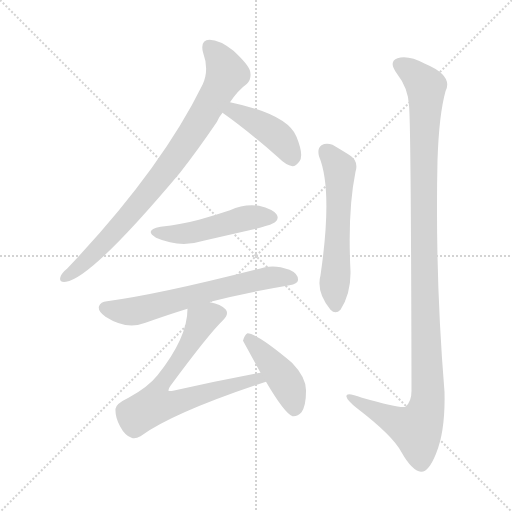
t = 0.00 s
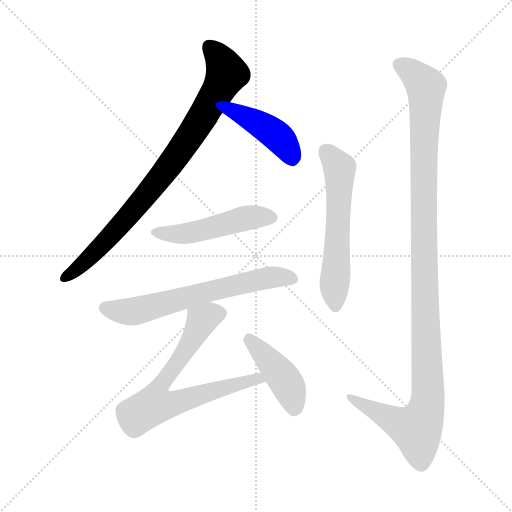
t = 1.26 s
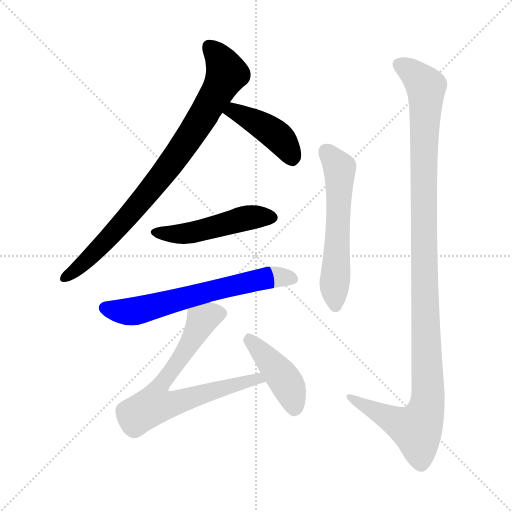
t = 2.52 s
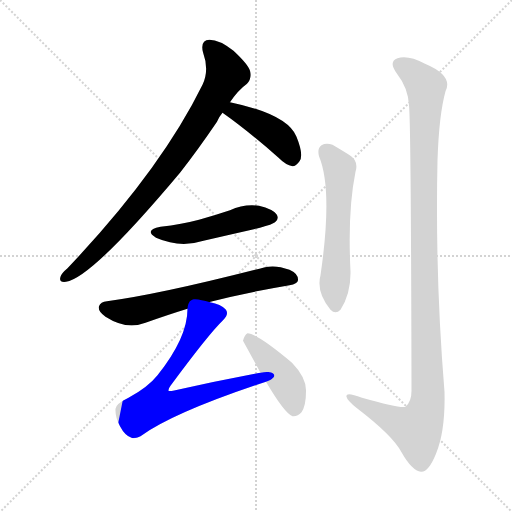
t = 3.78 s
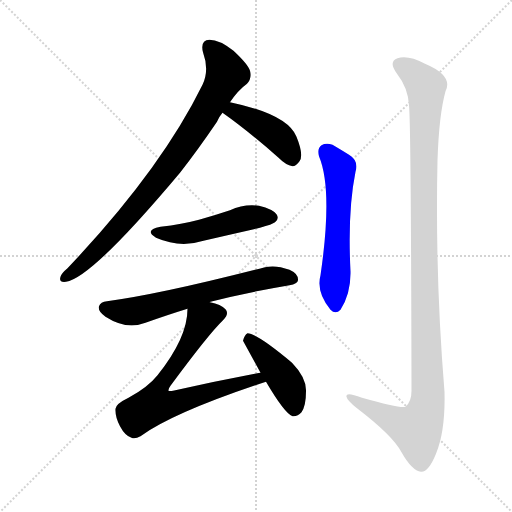
t = 5.04 s
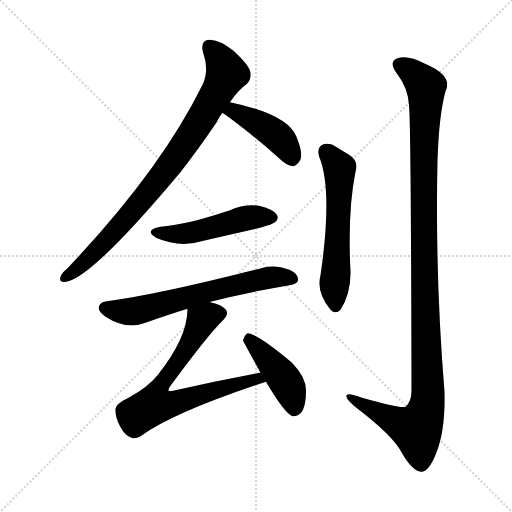
t = 6.30 s

The animated SVG that drew these frames (rendered in a browser with its animation timeline set to each time). Animation: 8 CSS @keyframes rules; one cycle of 6.30 s.

<svg version="1.1" viewBox="0 0 1024 1024" xmlns="http://www.w3.org/2000/svg">
  <g stroke="lightgray" stroke-dasharray="1,1" stroke-width="1" transform="scale(4, 4)">
    <line x1="0" y1="0" x2="256" y2="256"></line>
    <line x1="256" y1="0" x2="0" y2="256"></line>
    <line x1="128" y1="0" x2="128" y2="256"></line>
    <line x1="0" y1="128" x2="256" y2="128"></line>
  </g>
<g transform="scale(1, -1) translate(0, -900)">
   <style type="text/css">
    @keyframes keyframes0 {
      from {
       stroke: blue;
       stroke-dashoffset: 842;
       stroke-width: 128;
       }
       73% {
       animation-timing-function: step-end;
       stroke: blue;
       stroke-dashoffset: 0;
       stroke-width: 128;
       }
       to {
       stroke: black;
       stroke-width: 1024;
       }
       }
       #make-me-a-hanzi-animation-0 {
         animation: keyframes0 0.935221s both;
         animation-delay: 0.000000s;
         animation-timing-function: linear;
       }
    @keyframes keyframes1 {
      from {
       stroke: blue;
       stroke-dashoffset: 427;
       stroke-width: 128;
       }
       58% {
       animation-timing-function: step-end;
       stroke: blue;
       stroke-dashoffset: 0;
       stroke-width: 128;
       }
       to {
       stroke: black;
       stroke-width: 1024;
       }
       }
       #make-me-a-hanzi-animation-1 {
         animation: keyframes1 0.597493s both;
         animation-delay: 0.935221s;
         animation-timing-function: linear;
       }
    @keyframes keyframes2 {
      from {
       stroke: blue;
       stroke-dashoffset: 492;
       stroke-width: 128;
       }
       62% {
       animation-timing-function: step-end;
       stroke: blue;
       stroke-dashoffset: 0;
       stroke-width: 128;
       }
       to {
       stroke: black;
       stroke-width: 1024;
       }
       }
       #make-me-a-hanzi-animation-2 {
         animation: keyframes2 0.650391s both;
         animation-delay: 1.532715s;
         animation-timing-function: linear;
       }
    @keyframes keyframes3 {
      from {
       stroke: blue;
       stroke-dashoffset: 643;
       stroke-width: 128;
       }
       68% {
       animation-timing-function: step-end;
       stroke: blue;
       stroke-dashoffset: 0;
       stroke-width: 128;
       }
       to {
       stroke: black;
       stroke-width: 1024;
       }
       }
       #make-me-a-hanzi-animation-3 {
         animation: keyframes3 0.773275s both;
         animation-delay: 2.183105s;
         animation-timing-function: linear;
       }
    @keyframes keyframes4 {
      from {
       stroke: blue;
       stroke-dashoffset: 711;
       stroke-width: 128;
       }
       70% {
       animation-timing-function: step-end;
       stroke: blue;
       stroke-dashoffset: 0;
       stroke-width: 128;
       }
       to {
       stroke: black;
       stroke-width: 1024;
       }
       }
       #make-me-a-hanzi-animation-4 {
         animation: keyframes4 0.828613s both;
         animation-delay: 2.956380s;
         animation-timing-function: linear;
       }
    @keyframes keyframes5 {
      from {
       stroke: blue;
       stroke-dashoffset: 433;
       stroke-width: 128;
       }
       58% {
       animation-timing-function: step-end;
       stroke: blue;
       stroke-dashoffset: 0;
       stroke-width: 128;
       }
       to {
       stroke: black;
       stroke-width: 1024;
       }
       }
       #make-me-a-hanzi-animation-5 {
         animation: keyframes5 0.602376s both;
         animation-delay: 3.784993s;
         animation-timing-function: linear;
       }
    @keyframes keyframes6 {
      from {
       stroke: blue;
       stroke-dashoffset: 575;
       stroke-width: 128;
       }
       65% {
       animation-timing-function: step-end;
       stroke: blue;
       stroke-dashoffset: 0;
       stroke-width: 128;
       }
       to {
       stroke: black;
       stroke-width: 1024;
       }
       }
       #make-me-a-hanzi-animation-6 {
         animation: keyframes6 0.717936s both;
         animation-delay: 4.387370s;
         animation-timing-function: linear;
       }
    @keyframes keyframes7 {
      from {
       stroke: blue;
       stroke-dashoffset: 1160;
       stroke-width: 128;
       }
       79% {
       animation-timing-function: step-end;
       stroke: blue;
       stroke-dashoffset: 0;
       stroke-width: 128;
       }
       to {
       stroke: black;
       stroke-width: 1024;
       }
       }
       #make-me-a-hanzi-animation-7 {
         animation: keyframes7 1.194010s both;
         animation-delay: 5.105306s;
         animation-timing-function: linear;
       }
</style>
<path d="M 460.0 695.5 Q 476.0 719.5 494.0 732.5 Q 504.0 742.5 500.0 758.5 Q 496.0 771.5 467.0 798.5 Q 439.0 820.5 419.0 820.5 Q 400.0 819.5 406.0 795.5 Q 419.0 759.5 405.0 730.5 Q 321.0 559.5 135.0 363.5 Q 123.0 353.5 121.0 346.5 Q 117.0 334.5 132.0 336.5 Q 183.0 343.5 360.0 554.5 Q 396.0 600.5 434.0 656.5 Q 438.0 666.5 445.0 674.5 L 460.0 695.5 Z" fill="lightgray"></path> 
<path d="M 445.0 674.5 Q 496.0 638.5 556.0 585.5 Q 572.0 569.5 585.0 567.5 Q 592.0 567.5 599.0 577.5 Q 608.0 589.5 593.0 626.5 Q 575.0 671.5 460.0 695.5 C 431.0 701.5 421.0 691.5 445.0 674.5 Z" fill="lightgray"></path> 
<path d="M 321.0 446.5 Q 287.0 439.5 312.0 424.5 Q 360.0 403.5 407.0 418.5 Q 462.0 431.5 520.0 444.5 Q 545.0 451.5 550.0 455.5 Q 559.0 462.5 553.0 471.5 Q 546.0 481.5 518.0 488.5 Q 488.0 492.5 460.0 479.5 Q 430.0 469.5 398.0 460.5 Q 364.0 451.5 321.0 446.5 Z" fill="lightgray"></path> 
<path d="M 420.0 295.5 Q 420.0 296.5 421.0 296.5 Q 491.0 314.5 579.0 329.5 Q 595.0 332.5 596.0 339.5 Q 597.0 352.5 579.0 360.5 Q 552.0 370.5 530.0 365.5 Q 320.0 311.5 214.0 297.5 Q 201.0 296.5 198.0 287.5 Q 195.0 277.5 211.0 266.5 Q 253.0 239.5 291.0 254.5 Q 336.0 270.5 375.0 282.5 L 420.0 295.5 Z" fill="lightgray"></path> 
<path d="M 521.0 154.5 Q 436.0 138.5 346.0 118.5 Q 339.0 117.5 337.0 118.5 Q 336.0 121.5 341.0 128.5 Q 417.0 231.5 446.0 259.5 Q 459.0 272.5 451.0 281.5 Q 442.0 291.5 420.0 295.5 C 391.0 303.5 377.0 307.5 375.0 282.5 Q 375.0 224.5 315.0 149.5 Q 296.0 125.5 257.0 104.5 Q 232.0 92.5 231.0 82.5 Q 230.0 66.5 240.0 47.5 Q 250.0 28.5 263.0 24.5 Q 270.0 21.5 281.0 27.5 Q 347.0 75.5 532.0 136.5 C 560.0 145.5 550.0 160.5 521.0 154.5 Z" fill="lightgray"></path> 
<path d="M 532.0 136.5 Q 569.0 73.5 585.0 67.5 Q 595.0 66.5 603.0 75.5 Q 612.0 88.5 612.0 117.5 Q 613.0 144.5 584.0 174.5 Q 515.0 232.5 495.0 233.5 Q 489.0 230.5 486.0 218.5 L 521.0 154.5 L 532.0 136.5 Z" fill="lightgray"></path> 
<path d="M 638.0 587.5 Q 666.0 520.5 641.0 349.5 Q 632.0 315.5 661.0 280.5 Q 671.0 270.5 681.0 280.5 Q 702.0 313.5 701.0 357.5 Q 695.0 477.5 711.0 556.5 Q 718.0 578.5 698.0 590.5 Q 682.0 600.5 665.0 610.5 Q 652.0 614.5 643.0 609.5 Q 634.0 603.5 638.0 587.5 Z" fill="lightgray"></path> 
<path d="M 818.0 689.5 Q 822.0 653.5 823.0 118.5 Q 823.0 96.5 811.0 86.5 Q 802.0 82.5 724.0 104.5 Q 690.0 117.5 693.0 106.5 Q 694.0 99.5 714.0 83.5 Q 786.0 28.5 803.0 -4.5 Q 824.0 -41.5 842.0 -43.5 Q 857.0 -44.5 872.0 -7.5 Q 891.0 38.5 889.0 116.5 Q 870.0 347.5 875.0 579.5 Q 878.0 670.5 891.0 717.5 Q 907.0 748.5 850.0 772.5 Q 816.0 790.5 795.0 783.5 Q 776.0 776.5 794.0 752.5 Q 816.0 724.5 818.0 689.5 Z" fill="lightgray"></path> 
      <clipPath id="make-me-a-hanzi-clip-0">
      <path d="M 460.0 695.5 Q 476.0 719.5 494.0 732.5 Q 504.0 742.5 500.0 758.5 Q 496.0 771.5 467.0 798.5 Q 439.0 820.5 419.0 820.5 Q 400.0 819.5 406.0 795.5 Q 419.0 759.5 405.0 730.5 Q 321.0 559.5 135.0 363.5 Q 123.0 353.5 121.0 346.5 Q 117.0 334.5 132.0 336.5 Q 183.0 343.5 360.0 554.5 Q 396.0 600.5 434.0 656.5 Q 438.0 666.5 445.0 674.5 L 460.0 695.5 Z" fill="lightgray"></path>
      </clipPath>
      <path clip-path="url(#make-me-a-hanzi-clip-0)" d="M 419.0 804.5 L 435.0 789.5 L 454.0 753.5 L 405.0 666.5 L 333.0 559.5 L 271.0 483.5 L 187.0 392.5 L 131.0 346.5 " fill="none" id="make-me-a-hanzi-animation-0" stroke-dasharray="714 1428" stroke-linecap="round"></path>

      <clipPath id="make-me-a-hanzi-clip-1">
      <path d="M 445.0 674.5 Q 496.0 638.5 556.0 585.5 Q 572.0 569.5 585.0 567.5 Q 592.0 567.5 599.0 577.5 Q 608.0 589.5 593.0 626.5 Q 575.0 671.5 460.0 695.5 C 431.0 701.5 421.0 691.5 445.0 674.5 Z" fill="lightgray"></path>
      </clipPath>
      <path clip-path="url(#make-me-a-hanzi-clip-1)" d="M 454.0 675.5 L 469.0 678.5 L 532.0 644.5 L 562.0 621.5 L 584.0 580.5 " fill="none" id="make-me-a-hanzi-animation-1" stroke-dasharray="299 598" stroke-linecap="round"></path>

      <clipPath id="make-me-a-hanzi-clip-2">
      <path d="M 321.0 446.5 Q 287.0 439.5 312.0 424.5 Q 360.0 403.5 407.0 418.5 Q 462.0 431.5 520.0 444.5 Q 545.0 451.5 550.0 455.5 Q 559.0 462.5 553.0 471.5 Q 546.0 481.5 518.0 488.5 Q 488.0 492.5 460.0 479.5 Q 430.0 469.5 398.0 460.5 Q 364.0 451.5 321.0 446.5 Z" fill="lightgray"></path>
      </clipPath>
      <path clip-path="url(#make-me-a-hanzi-clip-2)" d="M 314.0 436.5 L 340.0 431.5 L 381.0 434.5 L 498.0 465.5 L 545.0 464.5 " fill="none" id="make-me-a-hanzi-animation-2" stroke-dasharray="364 728" stroke-linecap="round"></path>

      <clipPath id="make-me-a-hanzi-clip-3">
      <path d="M 420.0 295.5 Q 420.0 296.5 421.0 296.5 Q 491.0 314.5 579.0 329.5 Q 595.0 332.5 596.0 339.5 Q 597.0 352.5 579.0 360.5 Q 552.0 370.5 530.0 365.5 Q 320.0 311.5 214.0 297.5 Q 201.0 296.5 198.0 287.5 Q 195.0 277.5 211.0 266.5 Q 253.0 239.5 291.0 254.5 Q 336.0 270.5 375.0 282.5 L 420.0 295.5 Z" fill="lightgray"></path>
      </clipPath>
      <path clip-path="url(#make-me-a-hanzi-clip-3)" d="M 209.0 284.5 L 227.0 278.5 L 277.0 278.5 L 486.0 334.5 L 556.0 346.5 L 586.0 342.5 " fill="none" id="make-me-a-hanzi-animation-3" stroke-dasharray="515 1030" stroke-linecap="round"></path>

      <clipPath id="make-me-a-hanzi-clip-4">
      <path d="M 521.0 154.5 Q 436.0 138.5 346.0 118.5 Q 339.0 117.5 337.0 118.5 Q 336.0 121.5 341.0 128.5 Q 417.0 231.5 446.0 259.5 Q 459.0 272.5 451.0 281.5 Q 442.0 291.5 420.0 295.5 C 391.0 303.5 377.0 307.5 375.0 282.5 Q 375.0 224.5 315.0 149.5 Q 296.0 125.5 257.0 104.5 Q 232.0 92.5 231.0 82.5 Q 230.0 66.5 240.0 47.5 Q 250.0 28.5 263.0 24.5 Q 270.0 21.5 281.0 27.5 Q 347.0 75.5 532.0 136.5 C 560.0 145.5 550.0 160.5 521.0 154.5 Z" fill="lightgray"></path>
      </clipPath>
      <path clip-path="url(#make-me-a-hanzi-clip-4)" d="M 439.0 272.5 L 403.0 259.5 L 371.0 197.5 L 315.0 120.5 L 309.0 90.5 L 346.0 92.5 L 502.0 139.5 L 515.0 141.5 L 521.0 135.5 " fill="none" id="make-me-a-hanzi-animation-4" stroke-dasharray="583 1166" stroke-linecap="round"></path>

      <clipPath id="make-me-a-hanzi-clip-5">
      <path d="M 532.0 136.5 Q 569.0 73.5 585.0 67.5 Q 595.0 66.5 603.0 75.5 Q 612.0 88.5 612.0 117.5 Q 613.0 144.5 584.0 174.5 Q 515.0 232.5 495.0 233.5 Q 489.0 230.5 486.0 218.5 L 521.0 154.5 L 532.0 136.5 Z" fill="lightgray"></path>
      </clipPath>
      <path clip-path="url(#make-me-a-hanzi-clip-5)" d="M 497.0 226.5 L 573.0 135.5 L 588.0 79.5 " fill="none" id="make-me-a-hanzi-animation-5" stroke-dasharray="305 610" stroke-linecap="round"></path>

      <clipPath id="make-me-a-hanzi-clip-6">
      <path d="M 638.0 587.5 Q 666.0 520.5 641.0 349.5 Q 632.0 315.5 661.0 280.5 Q 671.0 270.5 681.0 280.5 Q 702.0 313.5 701.0 357.5 Q 695.0 477.5 711.0 556.5 Q 718.0 578.5 698.0 590.5 Q 682.0 600.5 665.0 610.5 Q 652.0 614.5 643.0 609.5 Q 634.0 603.5 638.0 587.5 Z" fill="lightgray"></path>
      </clipPath>
      <path clip-path="url(#make-me-a-hanzi-clip-6)" d="M 652.0 597.5 L 679.0 563.5 L 671.0 288.5 " fill="none" id="make-me-a-hanzi-animation-6" stroke-dasharray="447 894" stroke-linecap="round"></path>

      <clipPath id="make-me-a-hanzi-clip-7">
      <path d="M 818.0 689.5 Q 822.0 653.5 823.0 118.5 Q 823.0 96.5 811.0 86.5 Q 802.0 82.5 724.0 104.5 Q 690.0 117.5 693.0 106.5 Q 694.0 99.5 714.0 83.5 Q 786.0 28.5 803.0 -4.5 Q 824.0 -41.5 842.0 -43.5 Q 857.0 -44.5 872.0 -7.5 Q 891.0 38.5 889.0 116.5 Q 870.0 347.5 875.0 579.5 Q 878.0 670.5 891.0 717.5 Q 907.0 748.5 850.0 772.5 Q 816.0 790.5 795.0 783.5 Q 776.0 776.5 794.0 752.5 Q 816.0 724.5 818.0 689.5 Z" fill="lightgray"></path>
      </clipPath>
      <path clip-path="url(#make-me-a-hanzi-clip-7)" d="M 802.0 767.5 L 820.0 759.5 L 852.0 726.5 L 847.0 388.5 L 856.0 106.5 L 850.0 73.5 L 834.0 41.5 L 785.0 59.5 L 700.0 104.5 " fill="none" id="make-me-a-hanzi-animation-7" stroke-dasharray="1032 2064" stroke-linecap="round"></path>

</g>
</svg>
